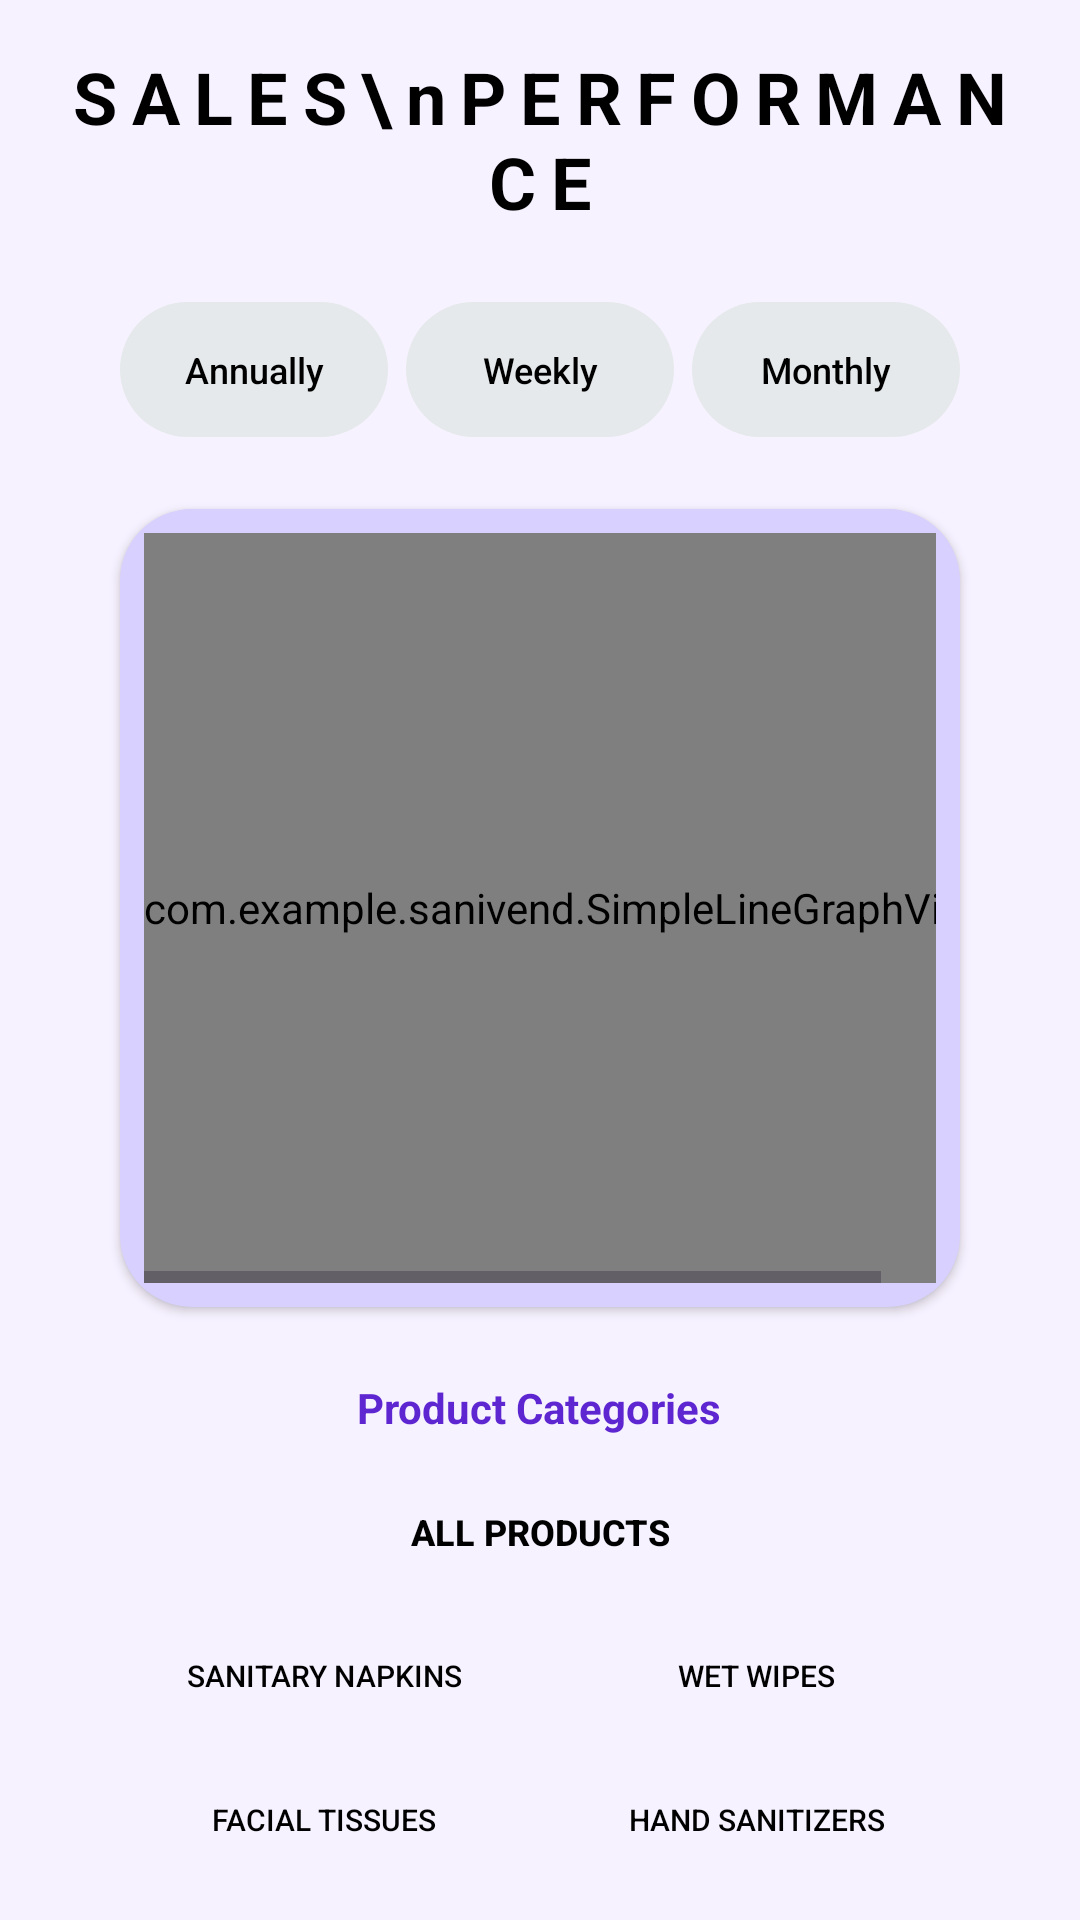

This screen was rendered from an Android layout file. Write that file and the resources it references.
<!-- AndroidManifest.xml: application theme Theme.Sanivend -->
<!-- res/layout/activity_graph.xml -->
<?xml version="1.0" encoding="utf-8"?>
<androidx.constraintlayout.widget.ConstraintLayout xmlns:android="http://schemas.android.com/apk/res/android"
    xmlns:app="http://schemas.android.com/apk/res-auto"
    xmlns:tools="http://schemas.android.com/tools"
    android:id="@+id/main"
    android:layout_width="match_parent"
    android:layout_height="match_parent"
    android:background="@color/background_color"
    android:padding="16dp"
    tools:context=".GraphActivity">

    
    <LinearLayout
        android:layout_width="match_parent"
        android:layout_height="wrap_content"
        android:gravity="center_horizontal"
        android:orientation="vertical"
        app:layout_constraintBottom_toBottomOf="parent"
        app:layout_constraintTop_toTopOf="parent">

        <TextView
            android:id="@+id/graph_title"
            android:layout_width="wrap_content"
            android:layout_height="wrap_content"
            android:layout_marginBottom="24dp"
            android:gravity="center"
            android:letterSpacing="0.2"
            android:text="SALES\nPERFORMANCE"
            android:textColor="@color/black"
            android:textSize="24sp"
            android:textStyle="bold" />

        
        <LinearLayout
            android:id="@+id/button_group"
            android:layout_width="match_parent"
            android:layout_height="wrap_content"
            android:layout_marginHorizontal="24dp"
            android:layout_marginBottom="24dp"
            android:orientation="horizontal"
            android:weightSum="3">

            <Button
                android:id="@+id/btn_annually"
                style="?android:attr/borderlessButtonStyle"
                android:layout_width="0dp"
                android:layout_height="45dp"
                android:layout_weight="1"
                android:layout_marginEnd="4dp"
                android:background="@drawable/pill_selector"
                android:text="Annually"
                android:textAllCaps="false"
                android:textColor="@color/black"
                android:textSize="12sp" />

            <Button
                android:id="@+id/btn_weekly"
                style="?android:attr/borderlessButtonStyle"
                android:layout_width="0dp"
                android:layout_height="45dp"
                android:layout_weight="1"
                android:layout_marginHorizontal="2dp"
                android:background="@drawable/pill_selector"
                android:text="Weekly"
                android:textAllCaps="false"
                android:textColor="@color/black"
                android:textSize="12sp" />

            <Button
                android:id="@+id/btn_monthly"
                style="?android:attr/borderlessButtonStyle"
                android:layout_width="0dp"
                android:layout_height="45dp"
                android:layout_weight="1"
                android:layout_marginStart="4dp"
                android:text="Monthly"
                android:background="@drawable/pill_selector"
                android:textAllCaps="false"
                android:textColor="@color/black"
                android:textSize="12sp" />
        </LinearLayout>

        
        <FrameLayout
            android:layout_width="match_parent"
            android:layout_height="wrap_content"
            android:layout_marginHorizontal="24dp"
            android:layout_marginBottom="24dp"
            android:background="@drawable/container_background"
            android:elevation="2dp"
            android:padding="8dp">

            <HorizontalScrollView
                android:id="@+id/graph_scroll"
                android:layout_width="match_parent"
                android:layout_height="250dp"
                android:fillViewport="true"
                android:scrollbars="horizontal">

                <com.example.sanivend.SimpleLineGraphView
                    android:id="@+id/line_graph"
                    android:layout_width="wrap_content"
                    android:layout_height="match_parent" />
            </HorizontalScrollView>
        </FrameLayout>

        <TextView
            android:layout_width="wrap_content"
            android:layout_height="wrap_content"
            android:layout_marginBottom="12dp"
            android:text="Product Categories"
            android:textColor="@color/text_primary"
            android:textSize="14sp"
            android:textStyle="bold" />

        
        <LinearLayout
            android:layout_width="match_parent"
            android:layout_height="wrap_content"
            android:layout_marginHorizontal="24dp"
            android:orientation="vertical">

            <Button
                android:id="@+id/cat_all"
                style="?android:attr/borderlessButtonStyle"
                android:layout_width="match_parent"
                android:layout_height="40dp"
                android:layout_marginBottom="8dp"
                android:background="@drawable/category_pill_selector"
                android:text="ALL PRODUCTS"
                android:textAllCaps="true"
                android:textColor="@color/black"
                android:textSize="12sp"
                android:textStyle="bold" />

            <LinearLayout
                android:layout_width="match_parent"
                android:layout_height="wrap_content"
                android:layout_marginBottom="8dp"
                android:orientation="horizontal"
                android:weightSum="2">

                <Button
                    android:id="@+id/cat_napkins"
                    style="?android:attr/borderlessButtonStyle"
                    android:layout_width="0dp"
                    android:layout_height="40dp"
                    android:layout_weight="1"
                    android:layout_marginEnd="4dp"
                    android:background="@drawable/category_pill_selector"
                    android:text="SANITARY NAPKINS"
                    android:textAllCaps="true"
                    android:textColor="@color/black"
                    android:textSize="10sp" />

                <Button
                    android:id="@+id/cat_wipes"
                    style="?android:attr/borderlessButtonStyle"
                    android:layout_width="0dp"
                    android:layout_height="40dp"
                    android:layout_weight="1"
                    android:layout_marginStart="4dp"
                    android:background="@drawable/category_pill_selector"
                    android:text="WET WIPES"
                    android:textAllCaps="true"
                    android:textColor="@color/black"
                    android:textSize="10sp" />
            </LinearLayout>

            <LinearLayout
                android:layout_width="match_parent"
                android:layout_height="wrap_content"
                android:orientation="horizontal"
                android:weightSum="2">

                <Button
                    android:id="@+id/cat_tissues"
                    style="?android:attr/borderlessButtonStyle"
                    android:layout_width="0dp"
                    android:layout_height="40dp"
                    android:layout_weight="1"
                    android:layout_marginEnd="4dp"
                    android:background="@drawable/category_pill_selector"
                    android:text="FACIAL TISSUES"
                    android:textAllCaps="true"
                    android:textColor="@color/black"
                    android:textSize="10sp" />

                <Button
                    android:id="@+id/cat_sanitizers"
                    style="?android:attr/borderlessButtonStyle"
                    android:layout_width="0dp"
                    android:layout_height="40dp"
                    android:layout_weight="1"
                    android:layout_marginStart="4dp"
                    android:background="@drawable/category_pill_selector"
                    android:text="HAND SANITIZERS"
                    android:textAllCaps="true"
                    android:textColor="@color/black"
                    android:textSize="10sp" />
            </LinearLayout>
        </LinearLayout>
    </LinearLayout>

    
    <ScrollView
        android:id="@+id/inputs_container"
        android:layout_width="0dp"
        android:layout_height="0dp"
        android:visibility="gone"
        app:layout_constraintStart_toStartOf="parent"
        app:layout_constraintTop_toTopOf="parent" />

    <Button
        android:id="@+id/update_button"
        android:layout_width="wrap_content"
        android:layout_height="wrap_content"
        android:visibility="gone"
        app:layout_constraintStart_toStartOf="parent"
        app:layout_constraintTop_toTopOf="parent" />

</androidx.constraintlayout.widget.ConstraintLayout>
<!-- resources referenced by this layout -->
<resources>
  <color name="background_color">#F7F2FF</color>
  <color name="black">#FF000000</color>
  <color name="text_primary">#5E26D1</color>
  <!-- drawable category_pill_selector (drawable) -->
  <?xml version="1.0" encoding="utf-8"?>
  <selector xmlns:android="http://schemas.android.com/apk/res/android">
      <item android:drawable="@drawable/category_pill_active" android:state_selected="true" />
      <item android:drawable="@drawable/category_pill_inactive" />
  </selector>
  <!-- drawable container_background (drawable) -->
  <?xml version="1.0" encoding="utf-8"?>
  <shape xmlns:android="http://schemas.android.com/apk/res/android">
      <solid android:color="@color/container_color" />
      <corners android:radius="24dp" />
  </shape>
  <!-- drawable pill_selector (drawable) -->
  <?xml version="1.0" encoding="utf-8"?>
  <selector xmlns:android="http://schemas.android.com/apk/res/android">
      <item android:drawable="@drawable/pill_active" android:state_selected="true" />
      <item android:drawable="@drawable/pill_inactive" />
  </selector>
  <style name="Theme.Sanivend" parent="Base.Theme.Sanivend" />
  <!-- drawable category_pill_inactive (drawable) -->
  <?xml version="1.0" encoding="utf-8"?>
  <shape xmlns:android="http://schemas.android.com/apk/res/android">
      <solid android:color="@color/container_color" />
      <corners android:radius="20dp" />
  </shape>
  <color name="container_color">#D8D0FF</color>
  <!-- drawable pill_active (drawable) -->
  <?xml version="1.0" encoding="utf-8"?>
  <shape xmlns:android="http://schemas.android.com/apk/res/android">
      <solid android:color="@color/mint_button" />
      <corners android:radius="25dp" />
  </shape>
  <!-- drawable pill_inactive (drawable) -->
  <?xml version="1.0" encoding="utf-8"?>
  <shape xmlns:android="http://schemas.android.com/apk/res/android">
      <solid android:color="@color/light_grey_container" />
      <corners android:radius="25dp" />
  </shape>
  <style name="Base.Theme.Sanivend" parent="Theme.Material3.DayNight.NoActionBar">
          
          
      </style>
  <color name="mint_button">#BFFFF0</color>
  <color name="light_grey_container">#E5E9EB</color>
</resources>
